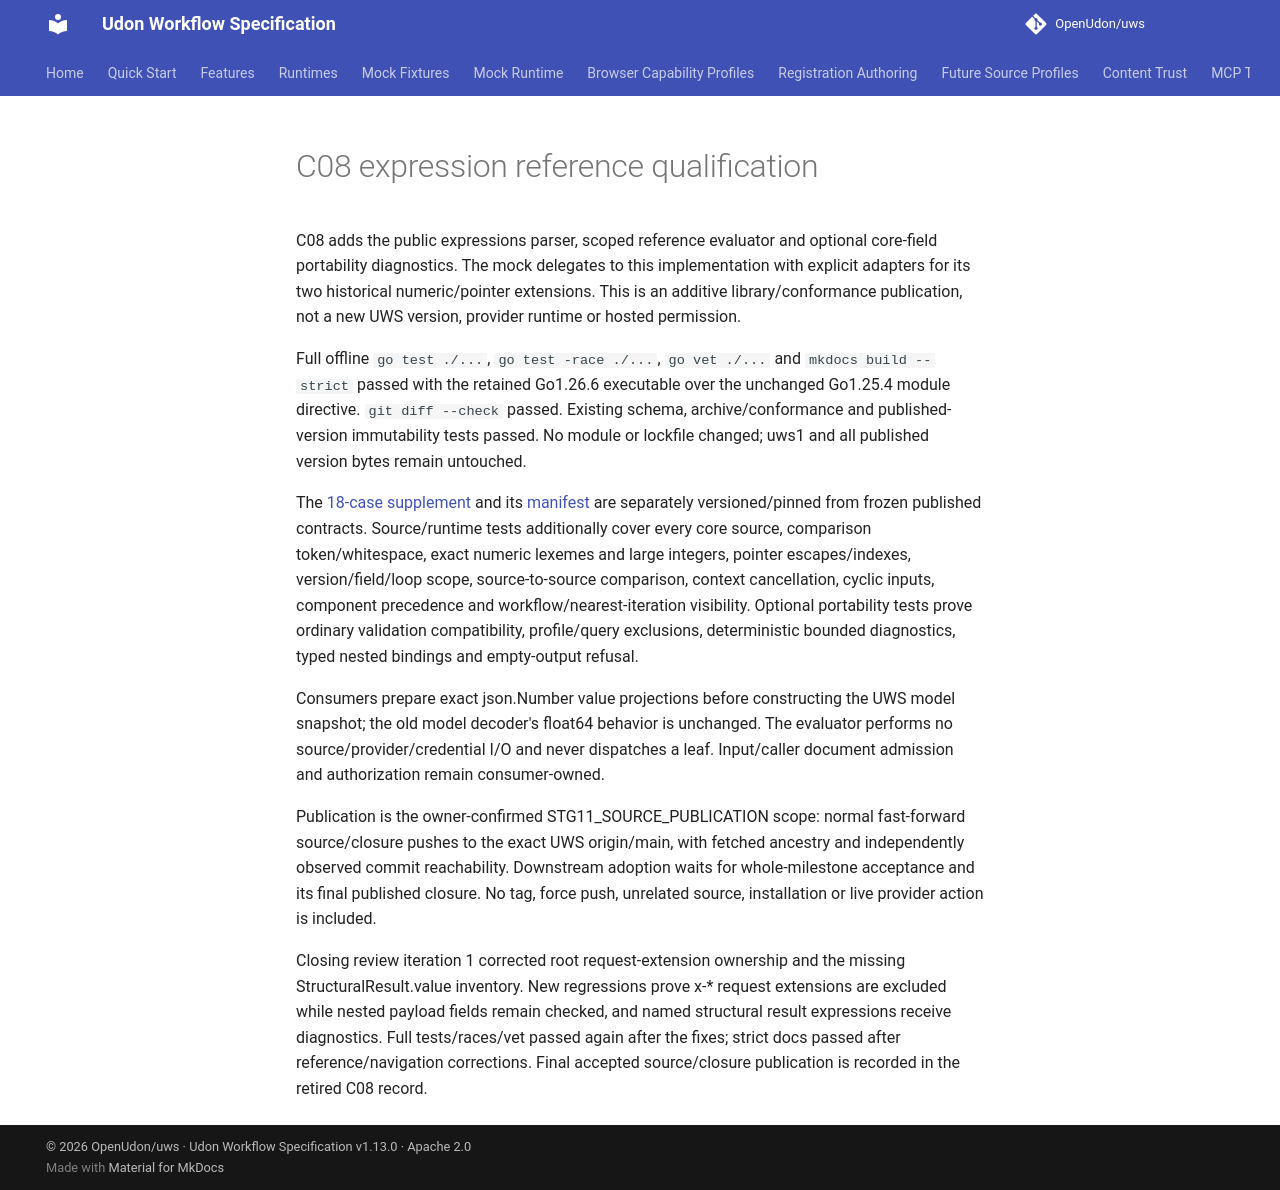

repository: OpenUdon/uws · page: c08-qualification/index.html · generator: mkdocs

# C08 expression reference qualification

C08 adds the public expressions parser, scoped reference evaluator and optional
core-field portability diagnostics. The mock delegates to this implementation
with explicit adapters for its two historical numeric/pointer extensions.
This is an additive library/conformance publication, not a new UWS version,
provider runtime or hosted permission.

Full offline `go test ./...`, `go test -race ./...`, `go vet ./...` and
`mkdocs build --strict` passed with the retained Go1.26.6 executable over the
unchanged Go1.25.4 module directive. `git diff --check` passed. Existing schema,
archive/conformance and published-version immutability tests passed. No module
or lockfile changed; uws1 and all published version bytes remain untouched.

The [18-case supplement](examples/expressions/v1/cases.json) and its
[manifest](examples/expressions/v1/manifest.json) are separately versioned/pinned
from frozen published contracts. Source/runtime tests additionally cover every
core source, comparison token/whitespace, exact numeric lexemes and large
integers, pointer escapes/indexes, version/field/loop scope, source-to-source
comparison, context cancellation, cyclic inputs, component precedence and
workflow/nearest-iteration visibility. Optional portability tests prove
ordinary validation compatibility, profile/query exclusions, deterministic
bounded diagnostics, typed nested bindings and empty-output refusal.

Consumers prepare exact json.Number value projections before constructing the
UWS model snapshot; the old model decoder's float64 behavior is unchanged.
The evaluator performs no source/provider/credential I/O and never dispatches
a leaf. Input/caller document admission and authorization remain consumer-owned.

Publication is the owner-confirmed STG11_SOURCE_PUBLICATION scope: normal
fast-forward source/closure pushes to the exact UWS origin/main, with fetched
ancestry and independently observed commit reachability. Downstream adoption
waits for whole-milestone acceptance and its final published closure. No tag,
force push, unrelated source, installation or live provider action is included.

Closing review iteration 1 corrected root request-extension ownership and the
missing StructuralResult.value inventory. New regressions prove x-* request
extensions are excluded while nested payload fields remain checked, and named
structural result expressions receive diagnostics. Full tests/races/vet passed
again after the fixes; strict docs passed after reference/navigation corrections.
Final accepted source/closure publication is recorded in the retired C08 record.
